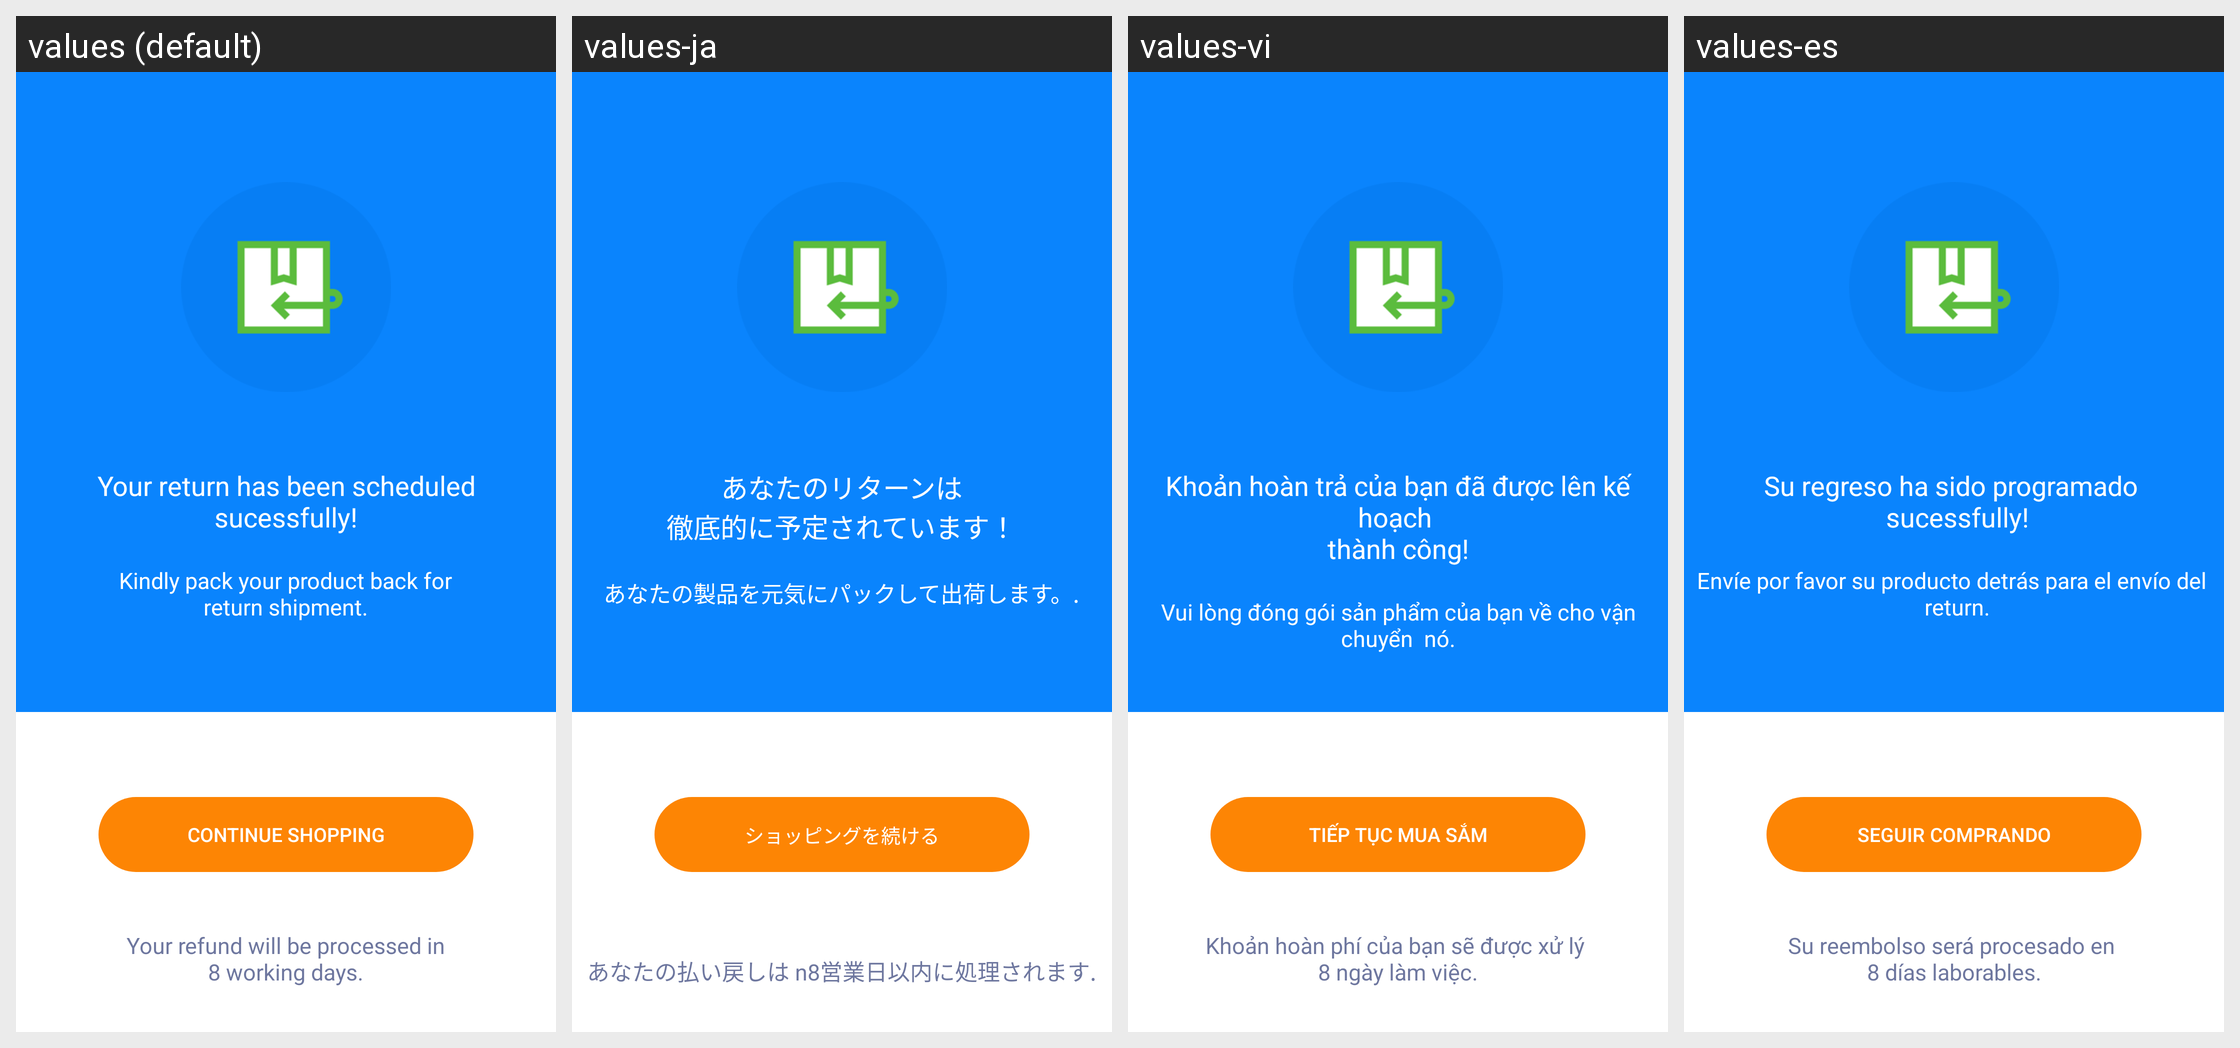

Translations of the strings shown on this Android screen, per locale in the grid:
Android screen res/layout/activity_order_confirmation.xml rendered under 4 locales, left to right: values (default), values-ja, values-vi, values-es. Device: Nexus 5 (rendered at 1080×1920; each locale shown at half size, 540×960, under a caption strip naming it); theme AppTheme.
Strings drawn on this screen, with the default value and each locale's value (text and hints the layout hard-codes, and strings that could not be matched under every locale, appear in the picture but are not listed):

your_return_has_been_scheduled_nsucessfully
  values: Your return has been scheduled
      sucessfully!
  values-ja: あなたのリターンは
      徹底的に予定されています！
  values-vi: Khoản hoàn trả của bạn đã được lên kế hoạch 
      thành công!
  values-es: Su regreso ha sido programado 
       sucessfully!

kindly_pack_your_product_back_for_nreturn_shipment
  values: Kindly pack your product back for
      return shipment.
  values-ja: あなたの製品を元気にパックして出荷します。.
  values-vi: Vui lòng đóng gói sản phẩm của bạn về cho vận chuyển  nó.
  values-es: Envíe por favor su producto detrás para el envío del 
       return.

continueshop
  values: CONTINUE SHOPPING
  values-ja: ショッピングを続ける
  values-vi: Tiếp tục mua sắm
  values-es: SEGUIR COMPRANDO

your_refund_will_be_processed_in_n8_working_days
  values: Your refund will be processed in
      8 working days.
  values-ja: あなたの払い戻しは n8営業日以内に処理されます.
  values-vi: Khoản hoàn phí của bạn sẽ được xử lý 
      8 ngày làm việc.
  values-es: Su reembolso será procesado en 
      8 días laborables.
